Dataset: dataset_v3 (GitHub, JS-Kuba/CNN-lego). Classes: flower, leaf, stone, wood.

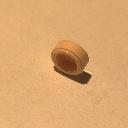
Label: stone

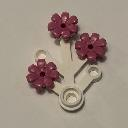
Label: flower

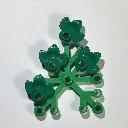
Label: leaf

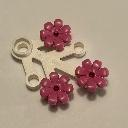
Label: flower

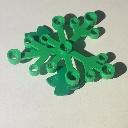
Label: leaf

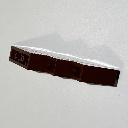
Label: wood
